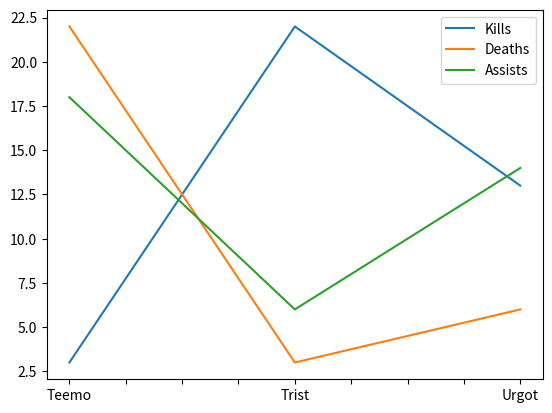

Here is the Python script that generated this plot:
#plotting with pandas
import matplotlib.pyplot as plt
import pandas as pd
data = [[3,22,18], [22,3,6], [13,6,14]]
index = ["Teemo", "Trist", "Urgot"]
columns = ["Kills", "Deaths", "Assists"]
df = pd.DataFrame(data, columns = columns, index = index)
df.plot() ###blingblinglblinggg
plt.show()